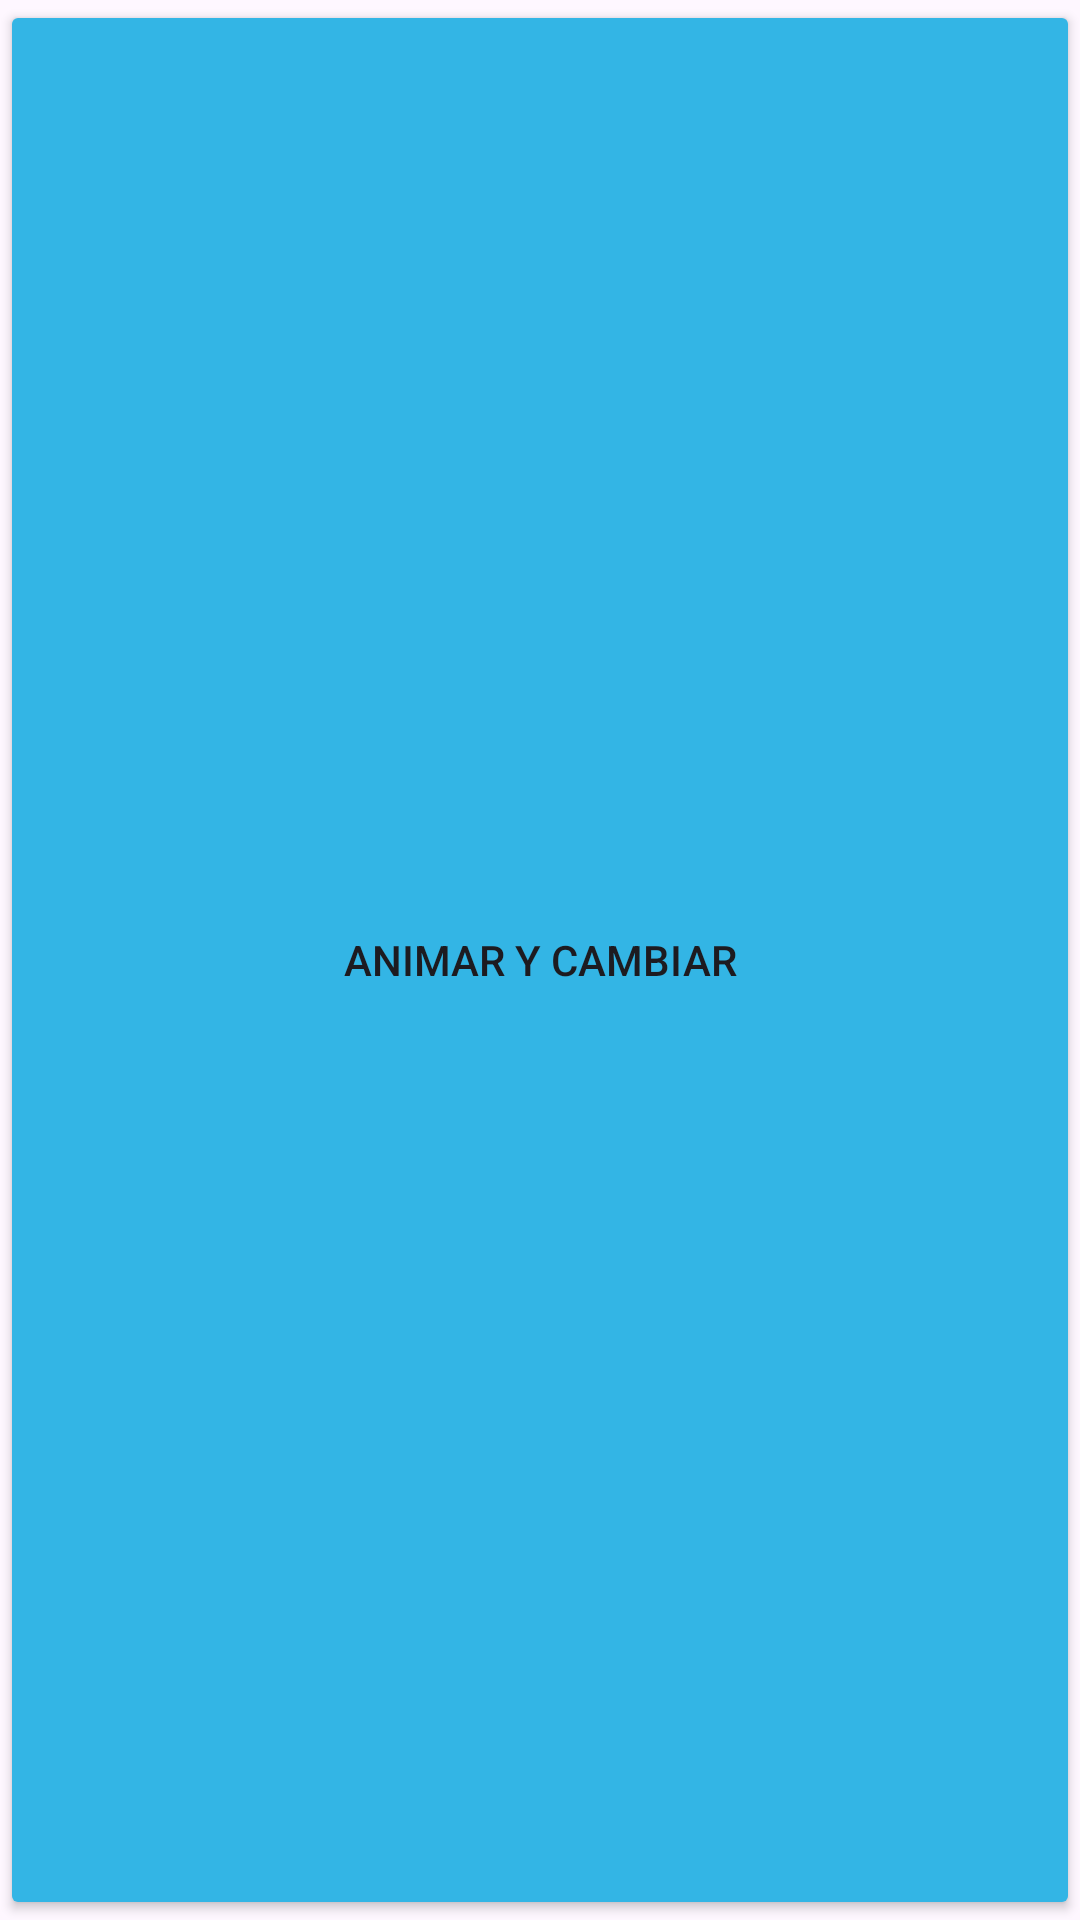

Layout XML and referenced resources for this Android screen:
<!-- AndroidManifest.xml: application theme Theme.Anuk_GuerraIzquierdo_UF2_ACT3 -->
<!-- res/layout/activity_second.xml -->
<?xml version="1.0" encoding="utf-8"?>
<androidx.constraintlayout.motion.widget.MotionLayout
    xmlns:android="http://schemas.android.com/apk/res/android"
    xmlns:app="http://schemas.android.com/apk/res-auto"
    xmlns:tools="http://schemas.android.com/tools"
    android:id="@+id/motionLayout"
    android:layout_width="match_parent"
    android:layout_height="match_parent"
    app:layoutDescription="@xml/second_activity_scene"
    tools:context=".SecondActivity">

    <Button
        android:id="@+id/btnAnimate"
        android:layout_width="wrap_content"
        android:layout_height="wrap_content"
        android:text="Animar y Cambiar"
        android:padding="16dp"
        android:backgroundTint="@android:color/holo_blue_light"
        app:layout_constraintTop_toTopOf="parent"
        app:layout_constraintBottom_toBottomOf="parent"
        app:layout_constraintStart_toStartOf="parent"
        app:layout_constraintEnd_toEndOf="parent"/>
</androidx.constraintlayout.motion.widget.MotionLayout>
<!-- resources referenced by this layout -->
<resources>
  <style name="Theme.Anuk_GuerraIzquierdo_UF2_ACT3" parent="Base.Theme.Anuk_GuerraIzquierdo_UF2_ACT3" />
  <style name="Base.Theme.Anuk_GuerraIzquierdo_UF2_ACT3" parent="Theme.Material3.DayNight.NoActionBar">
          
          
      </style>
</resources>
